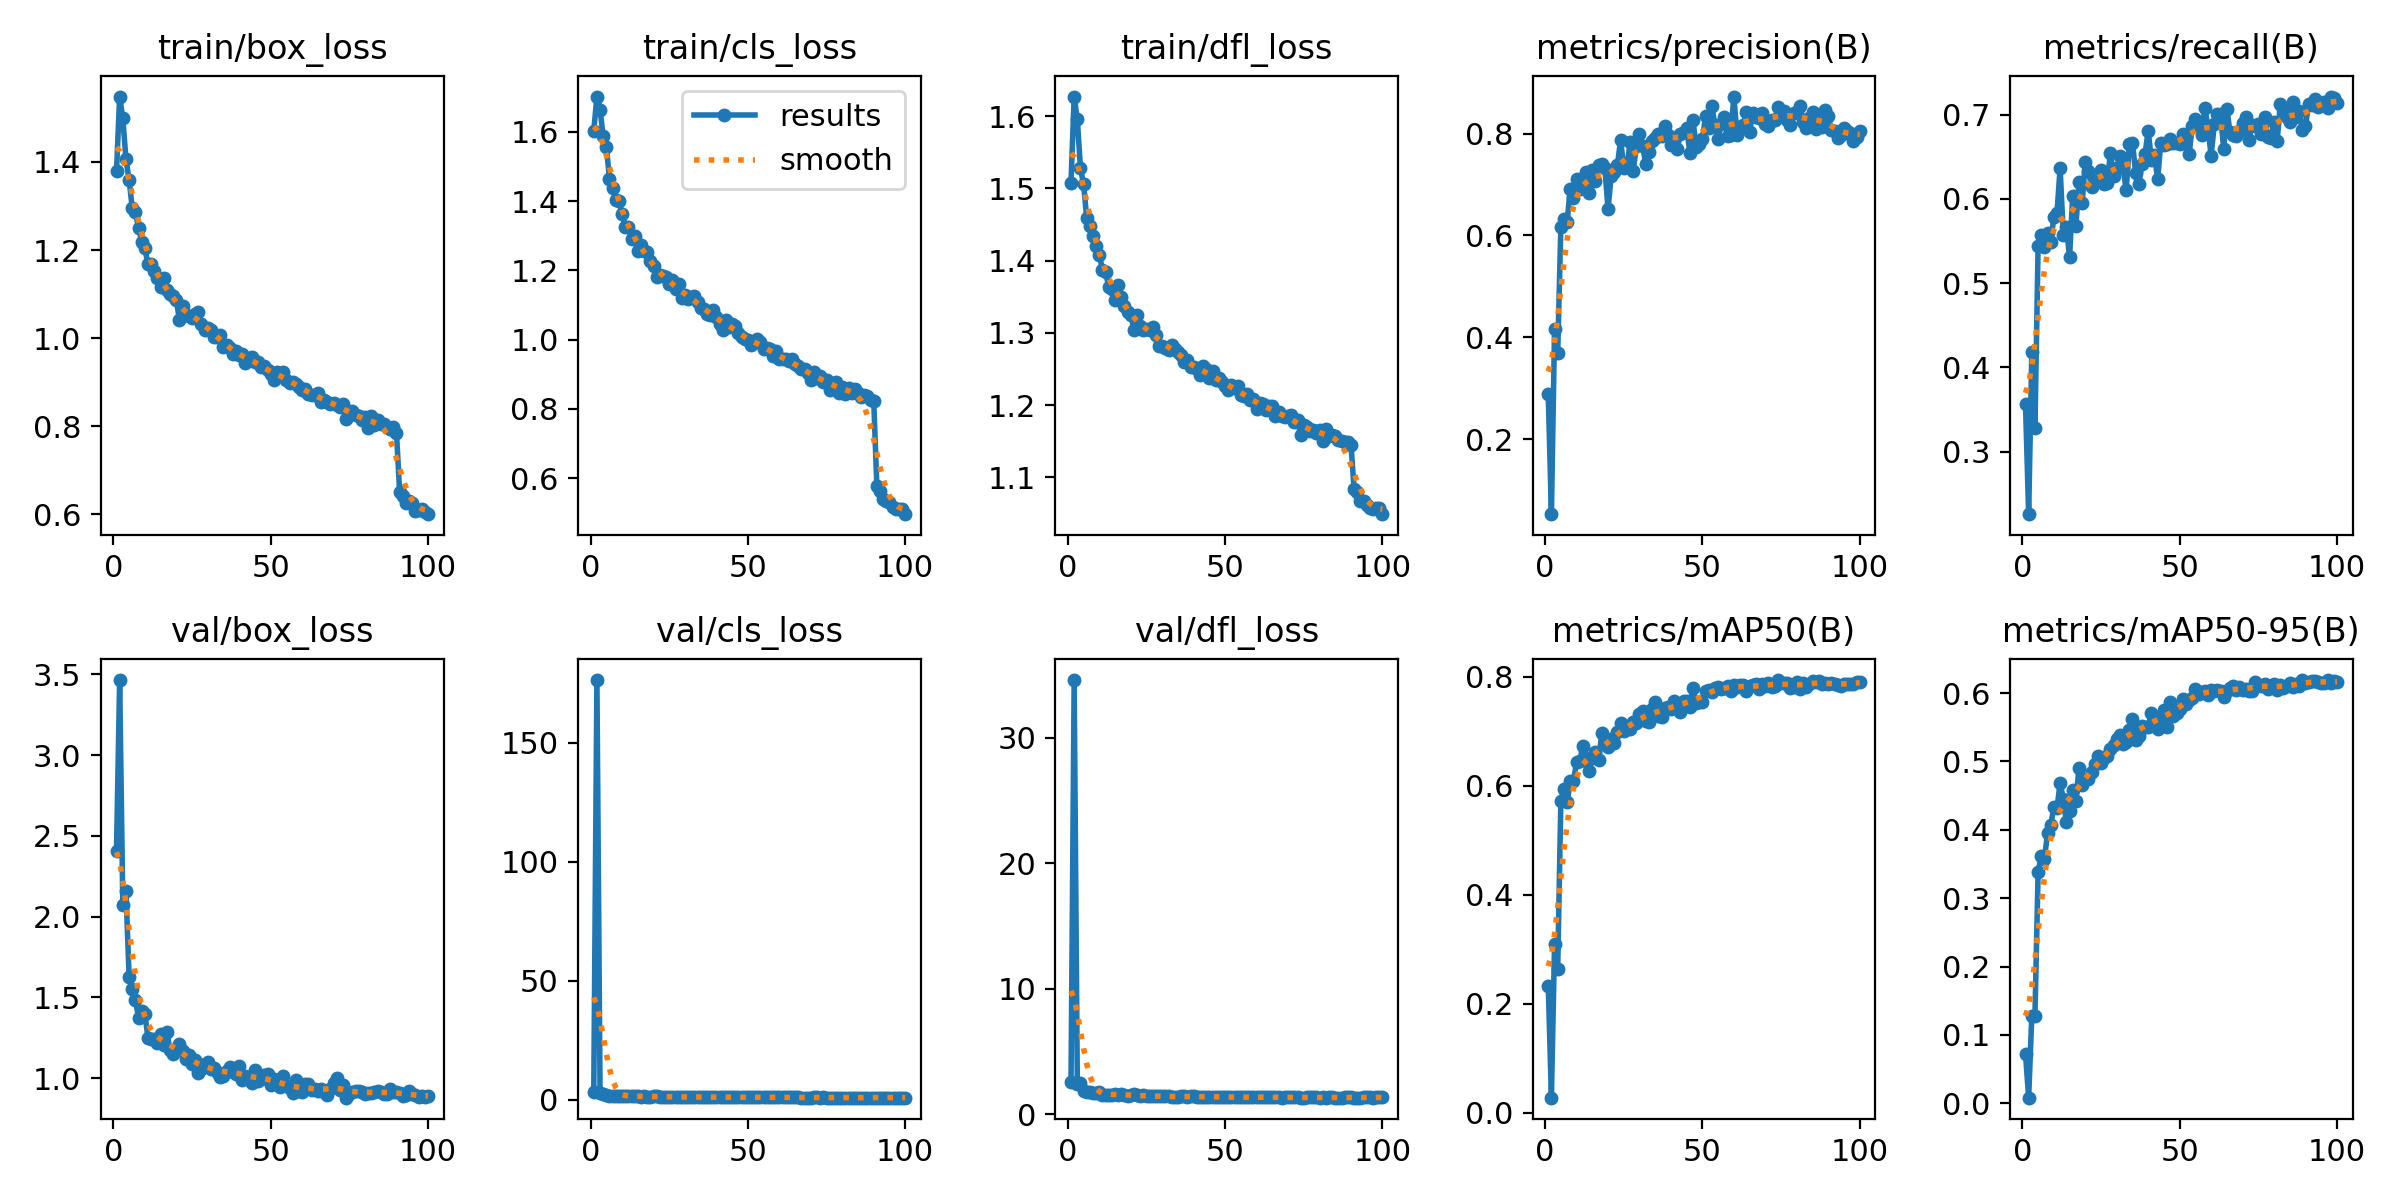

Values plotted in this chart, from the file beside it:
epoch, train/box_loss, train/cls_loss, train/dfl_loss, metrics/precision(B), metrics/recall(B), metrics/mAP50(B), metrics/mAP50-95(B), val/box_loss, val/cls_loss, val/dfl_loss, lr/pg0, lr/pg1, lr/pg2
1, 1.379, 1.603, 1.508, 0.2886, 0.356, 0.233, 0.07196, 2.409, 3.253, 2.555, 0.0005536, 0.0005536, 0.0005536
2, 1.548, 1.702, 1.627, 0.05297, 0.2258, 0.02755, 0.0082, 3.465, 176.2, 34.59, 0.001098, 0.001098, 0.001098
3, 1.499, 1.663, 1.596, 0.417, 0.4182, 0.3092, 0.1278, 2.072, 2.764, 2.431, 0.001632, 0.001632, 0.001632
4, 1.406, 1.587, 1.528, 0.3698, 0.3286, 0.2643, 0.128, 2.16, 2.49, 2.48, 0.001618, 0.001618, 0.001618
5, 1.359, 1.557, 1.506, 0.6168, 0.5436, 0.5716, 0.3377, 1.629, 1.944, 1.856, 0.001601, 0.001601, 0.001601
6, 1.295, 1.463, 1.459, 0.6319, 0.5567, 0.5944, 0.3622, 1.554, 1.673, 1.784, 0.001584, 0.001584, 0.001584
7, 1.286, 1.438, 1.448, 0.6267, 0.5435, 0.5697, 0.3571, 1.486, 1.664, 1.765, 0.001568, 0.001568, 0.001568
8, 1.251, 1.402, 1.434, 0.692, 0.5591, 0.6082, 0.3951, 1.372, 1.541, 1.674, 0.001551, 0.001551, 0.001551
9, 1.219, 1.401, 1.42, 0.674, 0.5484, 0.6079, 0.4064, 1.415, 1.534, 1.675, 0.001535, 0.001535, 0.001535
10, 1.205, 1.362, 1.408, 0.7108, 0.5783, 0.6433, 0.4327, 1.4, 1.502, 1.74, 0.001519, 0.001519, 0.001519
11, 1.167, 1.325, 1.388, 0.6913, 0.583, 0.6454, 0.4314, 1.251, 1.601, 1.558, 0.001502, 0.001502, 0.001502
12, 1.168, 1.326, 1.385, 0.7007, 0.6368, 0.6731, 0.4684, 1.243, 1.576, 1.56, 0.001486, 0.001486, 0.001486
13, 1.153, 1.289, 1.363, 0.725, 0.5577, 0.6504, 0.445, 1.24, 1.361, 1.537, 0.001469, 0.001469, 0.001469
14, 1.137, 1.298, 1.36, 0.6831, 0.5663, 0.6276, 0.4109, 1.219, 1.6, 1.561, 0.001453, 0.001453, 0.001453
15, 1.115, 1.255, 1.346, 0.7294, 0.5312, 0.6515, 0.4273, 1.273, 1.461, 1.568, 0.001436, 0.001436, 0.001436
16, 1.136, 1.272, 1.366, 0.7068, 0.6034, 0.6616, 0.4588, 1.207, 1.298, 1.531, 0.001419, 0.001419, 0.001419
17, 1.108, 1.257, 1.349, 0.7385, 0.5675, 0.6465, 0.4419, 1.287, 1.461, 1.606, 0.001403, 0.001403, 0.001403
18, 1.099, 1.253, 1.338, 0.74, 0.6201, 0.696, 0.49, 1.176, 1.27, 1.49, 0.001386, 0.001386, 0.001386
19, 1.096, 1.226, 1.328, 0.7321, 0.595, 0.6784, 0.4654, 1.151, 1.309, 1.48, 0.00137, 0.00137, 0.00137
20, 1.087, 1.213, 1.325, 0.6516, 0.644, 0.6713, 0.4745, 1.173, 1.375, 1.496, 0.001353, 0.001353, 0.001353
21, 1.041, 1.181, 1.305, 0.7165, 0.6332, 0.6859, 0.4749, 1.214, 1.366, 1.581, 0.001337, 0.001337, 0.001337
22, 1.073, 1.186, 1.325, 0.7251, 0.6145, 0.679, 0.4843, 1.165, 1.276, 1.493, 0.00132, 0.00132, 0.00132
23, 1.052, 1.185, 1.309, 0.7387, 0.6213, 0.6987, 0.496, 1.118, 1.325, 1.454, 0.001304, 0.001304, 0.001304
24, 1.049, 1.182, 1.304, 0.788, 0.6237, 0.7149, 0.5075, 1.143, 1.229, 1.495, 0.001287, 0.001287, 0.001287
25, 1.046, 1.159, 1.305, 0.7315, 0.6344, 0.6995, 0.4981, 1.089, 1.284, 1.439, 0.001271, 0.001271, 0.001271
26, 1.055, 1.171, 1.304, 0.734, 0.6177, 0.7059, 0.5057, 1.112, 1.231, 1.432, 0.001254, 0.001254, 0.001254
27, 1.06, 1.147, 1.309, 0.7826, 0.6193, 0.7048, 0.5075, 1.033, 1.167, 1.425, 0.001238, 0.001238, 0.001238
28, 1.032, 1.161, 1.298, 0.7262, 0.6547, 0.7162, 0.518, 1.058, 1.136, 1.408, 0.001221, 0.001221, 0.001221
29, 1.019, 1.119, 1.282, 0.7754, 0.6271, 0.7149, 0.524, 1.09, 1.213, 1.434, 0.001205, 0.001205, 0.001205
30, 1.022, 1.13, 1.282, 0.7998, 0.6368, 0.7314, 0.5331, 1.097, 1.129, 1.446, 0.001188, 0.001188, 0.001188
31, 1.018, 1.118, 1.279, 0.7751, 0.6506, 0.7377, 0.5392, 1.058, 1.145, 1.411, 0.001172, 0.001172, 0.001172
32, 1.003, 1.124, 1.277, 0.7403, 0.638, 0.719, 0.5258, 1.06, 1.199, 1.409, 0.001155, 0.001155, 0.001155
33, 1.003, 1.127, 1.284, 0.764, 0.6105, 0.7167, 0.5288, 1.036, 1.17, 1.393, 0.001139, 0.001139, 0.001139
34, 1.007, 1.109, 1.278, 0.7845, 0.6654, 0.7416, 0.5453, 1.009, 1.133, 1.375, 0.001122, 0.001122, 0.001122
35, 0.9803, 1.091, 1.274, 0.7904, 0.667, 0.7534, 0.5619, 1.014, 1.074, 1.383, 0.001106, 0.001106, 0.001106
36, 0.985, 1.087, 1.269, 0.7987, 0.6308, 0.727, 0.5312, 1.046, 1.143, 1.413, 0.001089, 0.001089, 0.001089
37, 0.9782, 1.075, 1.26, 0.7942, 0.6179, 0.7265, 0.5374, 1.071, 1.159, 1.411, 0.001073, 0.001073, 0.001073
38, 0.9631, 1.07, 1.263, 0.8149, 0.6418, 0.7429, 0.5516, 1.038, 1.08, 1.4, 0.001056, 0.001056, 0.001056
39, 0.9702, 1.085, 1.252, 0.798, 0.6535, 0.745, 0.5511, 1.026, 1.191, 1.419, 0.00104, 0.00104, 0.00104
40, 0.9612, 1.066, 1.253, 0.7771, 0.681, 0.7406, 0.5504, 1.077, 1.074, 1.418, 0.001023, 0.001023, 0.001023
41, 0.9638, 1.046, 1.25, 0.7921, 0.6462, 0.7558, 0.5706, 0.9864, 1.091, 1.363, 0.001007, 0.001007, 0.001007
42, 0.9427, 1.027, 1.241, 0.7706, 0.6523, 0.7449, 0.5614, 1.015, 1.069, 1.382, 0.0009904, 0.0009904, 0.0009904
43, 0.9545, 1.057, 1.254, 0.7982, 0.6237, 0.7361, 0.5472, 1.01, 1.061, 1.386, 0.0009739, 0.0009739, 0.0009739
44, 0.9565, 1.036, 1.25, 0.8034, 0.6667, 0.7548, 0.5665, 0.9672, 1.069, 1.384, 0.0009574, 0.0009574, 0.0009574
45, 0.945, 1.046, 1.237, 0.8117, 0.6642, 0.7556, 0.5746, 1.052, 1.072, 1.404, 0.0009409, 0.0009409, 0.0009409
46, 0.9451, 1.039, 1.247, 0.7621, 0.6658, 0.7443, 0.551, 0.9791, 1.111, 1.386, 0.0009243, 0.0009243, 0.0009243
47, 0.9347, 1.02, 1.234, 0.827, 0.6714, 0.7789, 0.5871, 0.9938, 1.009, 1.379, 0.0009078, 0.0009078, 0.0009078
48, 0.9366, 1.006, 1.238, 0.774, 0.6667, 0.7518, 0.5665, 1.02, 1.055, 1.387, 0.0008913, 0.0008913, 0.0008913
49, 0.9287, 1.002, 1.232, 0.7792, 0.6663, 0.7543, 0.5707, 1.022, 1.085, 1.383, 0.0008748, 0.0008748, 0.0008748
50, 0.9181, 0.9987, 1.227, 0.7894, 0.6655, 0.7528, 0.5761, 0.9544, 1.069, 1.344, 0.0008583, 0.0008583, 0.0008583
51, 0.9047, 0.9831, 1.222, 0.8337, 0.6768, 0.7739, 0.5907, 0.9957, 1.02, 1.372, 0.0008418, 0.0008418, 0.0008418
52, 0.9228, 0.991, 1.228, 0.8109, 0.675, 0.7748, 0.584, 0.9754, 1.005, 1.348, 0.0008253, 0.0008253, 0.0008253
53, 0.9172, 1.002, 1.224, 0.8532, 0.6529, 0.7722, 0.5896, 0.9442, 1.005, 1.346, 0.0008088, 0.0008088, 0.0008088
54, 0.922, 0.9939, 1.227, 0.8158, 0.687, 0.7796, 0.5934, 1.016, 0.9935, 1.375, 0.0007923, 0.0007923, 0.0007923
55, 0.9056, 0.9716, 1.214, 0.7896, 0.6951, 0.7805, 0.6059, 0.9492, 1.006, 1.341, 0.0007758, 0.0007758, 0.0007758
56, 0.8992, 0.9768, 1.212, 0.8192, 0.687, 0.7782, 0.5992, 0.9412, 1.004, 1.352, 0.0007593, 0.0007593, 0.0007593
57, 0.9009, 0.9715, 1.216, 0.8323, 0.6758, 0.7791, 0.602, 0.9067, 1.008, 1.338, 0.0007428, 0.0007428, 0.0007428
58, 0.8948, 0.9517, 1.207, 0.7947, 0.7077, 0.7833, 0.6038, 0.9904, 1.002, 1.367, 0.0007263, 0.0007263, 0.0007263
59, 0.8895, 0.9659, 1.209, 0.797, 0.6858, 0.7743, 0.5967, 0.9214, 0.9737, 1.353, 0.0007098, 0.0007098, 0.0007098
60, 0.8822, 0.9451, 1.195, 0.8726, 0.6511, 0.7849, 0.6042, 0.9128, 0.956, 1.341, 0.0006933, 0.0006933, 0.0006933
... 40 more rows
